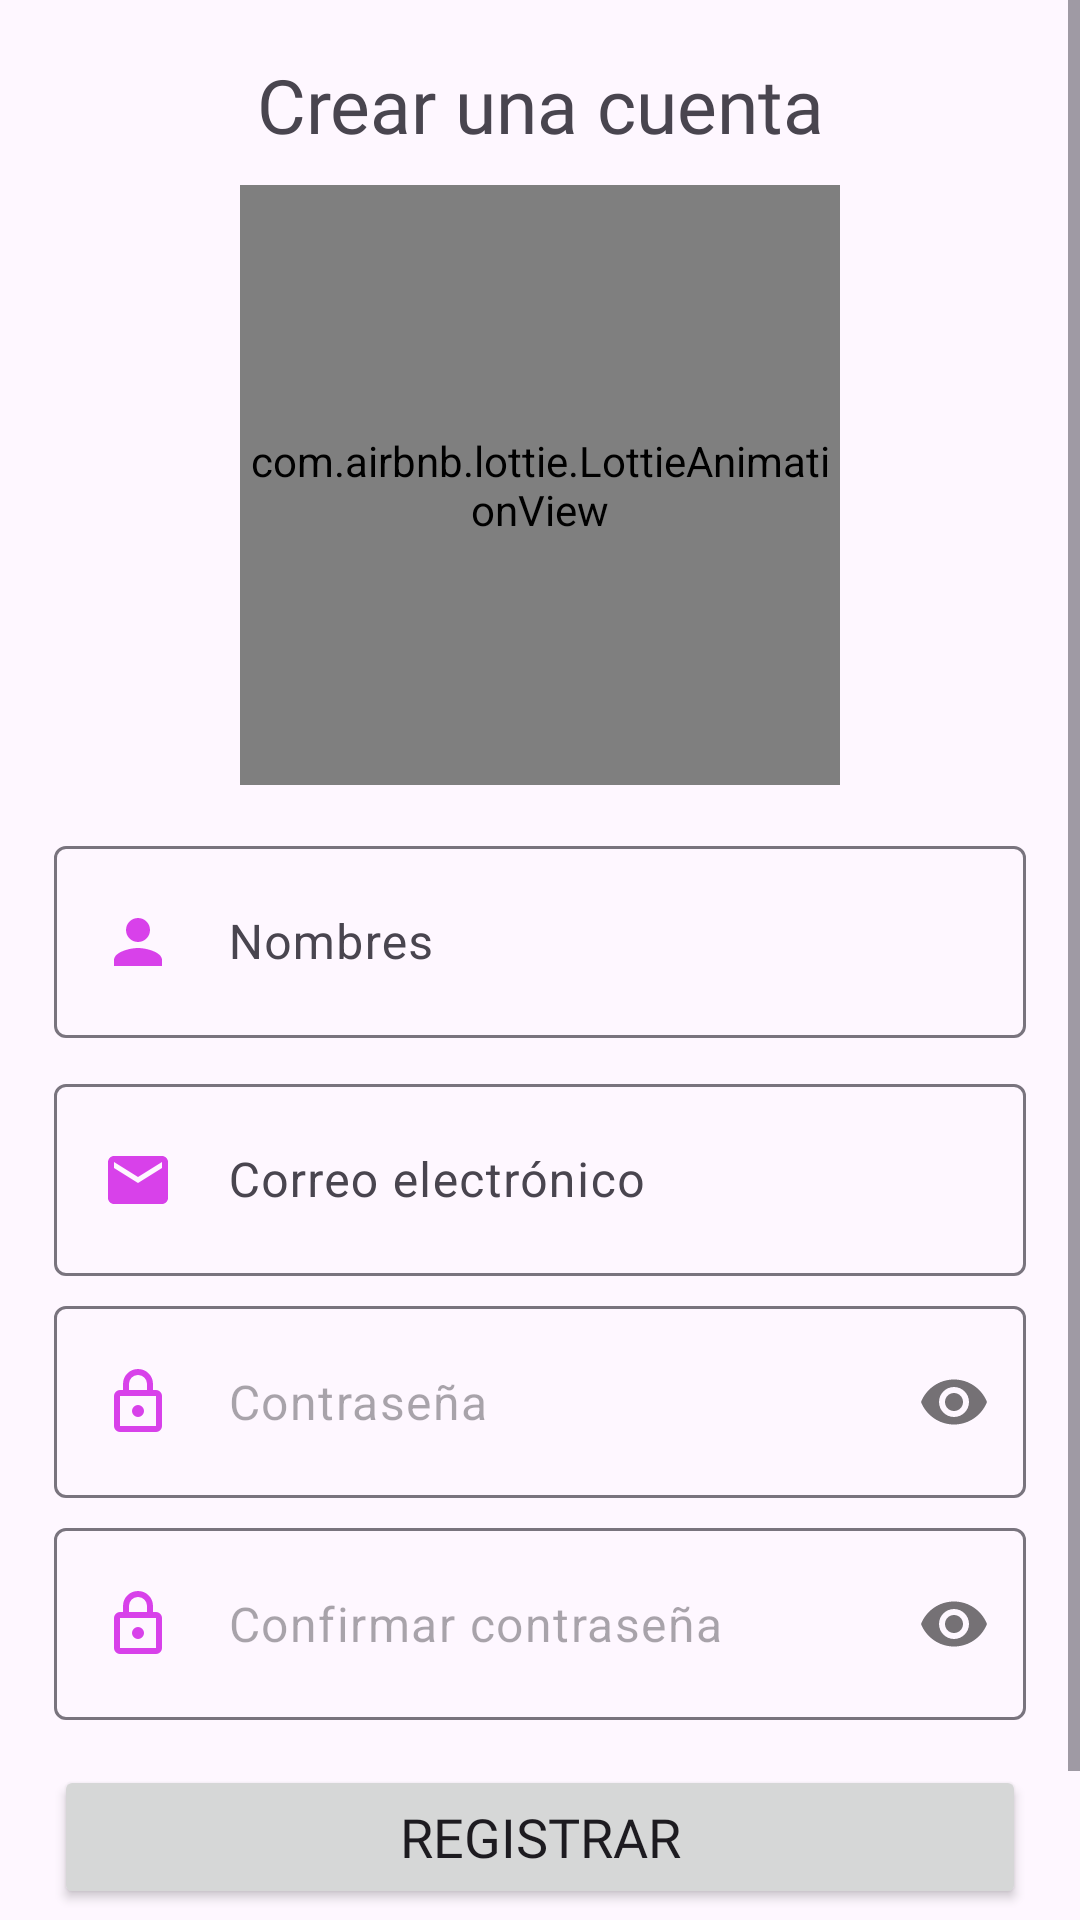

This screen was rendered from an Android layout file. Write that file and the resources it references.
<!-- AndroidManifest.xml: application theme Theme.Angenda_Online -->
<!-- res/layout/activity_registro.xml -->
<?xml version="1.0" encoding="utf-8"?>
<ScrollView
    xmlns:android="http://schemas.android.com/apk/res/android"
    xmlns:app="http://schemas.android.com/apk/res-auto"
    xmlns:tools="http://schemas.android.com/tools"
    android:id="@+id/main"
    android:layout_width="match_parent"
    android:layout_height="match_parent"
    tools:context=".Registro">

    <androidx.appcompat.widget.LinearLayoutCompat
        android:layout_width="match_parent"
        android:layout_height="wrap_content"
        android:padding="18dp"
        android:orientation="vertical">

        <TextView
            android:text="@string/CrearCuentaTXT"
            android:layout_width="match_parent"
            android:layout_height="wrap_content"
            android:fontFamily="@font/opensans"
            android:textSize="25sp"
            android:gravity="center" >
        </TextView>

            <com.airbnb.lottie.LottieAnimationView
                android:layout_width="200dp"
                android:layout_height="200dp"
                app:lottie_imageAssetsFolder="assets"
                app:lottie_fileName="Registro.json"
                app:lottie_autoPlay="true"
                app:lottie_loop="true"
                android:layout_gravity="center"
                android:layout_marginTop="10dp" />

        <com.google.android.material.textfield.TextInputLayout
            android:layout_width="match_parent"
            android:layout_height="wrap_content"
            android:layout_marginTop="15dp">

            <EditText
                android:id="@+id/NombreET"
                android:hint="@string/NombreET"
                android:inputType="textPersonName|textCapWords"
                android:padding="20dp"
                android:drawableStart="@drawable/icono_nombres"
                android:drawablePadding="18dp"
                android:layout_width="match_parent"
                android:layout_height="wrap_content">
            </EditText>
            
            </com.google.android.material.textfield.TextInputLayout>
            
            <com.google.android.material.textfield.TextInputLayout
                android:layout_width="match_parent"
                android:layout_height="wrap_content"
                android:layout_marginTop="10dp">

                <EditText
                    android:id="@+id/CorreoET"
                    android:hint="@string/CorreoET"
                    android:inputType="textEmailAddress"
                    android:padding="20dp"
                    android:drawableStart="@drawable/icono_correo"
                    android:drawablePadding="18dp"
                    android:layout_width="match_parent"
                    android:layout_height="wrap_content">
                </EditText>

            </com.google.android.material.textfield.TextInputLayout>

        <com.google.android.material.textfield.TextInputLayout
            android:layout_width="match_parent"
            android:layout_height="wrap_content"
            android:layout_marginTop="10dp"
            app:passwordToggleEnabled="true"
            app:hintEnabled="false">

            <EditText
                android:id="@+id/ContrasenaET"
                android:hint="@string/ContrasenaET"
                android:inputType="textPassword"
                android:padding="20dp"
                android:drawableStart="@drawable/icono_password"
                android:drawablePadding="18dp"
                android:layout_width="match_parent"
                android:layout_height="wrap_content">
            </EditText>

        </com.google.android.material.textfield.TextInputLayout>

        <com.google.android.material.textfield.TextInputLayout
            android:layout_width="match_parent"
            android:layout_height="wrap_content"
            android:layout_marginTop="10dp"
            app:passwordToggleEnabled="true"
            app:hintEnabled="false">

            <EditText
                android:id="@+id/ConfirmarContrasenaET"
                android:hint="@string/ConfirmarContrasenaET"
                android:inputType="textPassword"
                android:padding="20dp"
                android:drawableStart="@drawable/icono_password"
                android:drawablePadding="18dp"
                android:layout_width="match_parent"
                android:layout_height="wrap_content">
            </EditText>

        </com.google.android.material.textfield.TextInputLayout>

        <Button
            android:id="@+id/RegistrarUsuario"
            android:text="@string/RegistrarUsuario"
            android:layout_marginTop="15dp"
            android:fontFamily="@font/opensans"
            android:textSize="18sp"
            android:layout_width="match_parent"
            android:layout_height="wrap_content">
        </Button>

        <TextView
            android:id="@+id/TengoUnaCuentaTXT"
            android:text="@string/TengoUnaCuentaTXT"
            android:fontFamily="@font/opensans"
            android:textSize="18sp"
            android:layout_gravity="center"
            android:textStyle="bold"
            android:layout_marginTop="15dp"
            android:layout_width="wrap_content"
            android:layout_height="wrap_content">
        </TextView>


    </androidx.appcompat.widget.LinearLayoutCompat>



</ScrollView>
<!-- resources referenced by this layout -->
<resources>
  <!-- drawable icono_correo (drawable) -->
  <vector xmlns:android="http://schemas.android.com/apk/res/android" android:height="24dp" android:tint="#D841EA" android:viewportHeight="24" android:viewportWidth="24" android:width="24dp">
        
      <path android:fillColor="@android:color/white" android:pathData="M20,4L4,4c-1.1,0 -1.99,0.9 -1.99,2L2,18c0,1.1 0.9,2 2,2h16c1.1,0 2,-0.9 2,-2L22,6c0,-1.1 -0.9,-2 -2,-2zM20,8l-8,5 -8,-5L4,6l8,5 8,-5v2z"/>
      
  </vector>
  <!-- drawable icono_nombres (drawable) -->
  <vector xmlns:android="http://schemas.android.com/apk/res/android" android:height="24dp" android:tint="#D841EA" android:viewportHeight="24" android:viewportWidth="24" android:width="24dp">
        
      <path android:fillColor="@android:color/white" android:pathData="M12,12c2.21,0 4,-1.79 4,-4s-1.79,-4 -4,-4 -4,1.79 -4,4 1.79,4 4,4zM12,14c-2.67,0 -8,1.34 -8,4v2h16v-2c0,-2.66 -5.33,-4 -8,-4z"/>
      
  </vector>
  <!-- drawable icono_password (drawable) -->
  <vector xmlns:android="http://schemas.android.com/apk/res/android" android:height="24dp" android:tint="#D841EA" android:viewportHeight="960" android:viewportWidth="960" android:width="24dp">
        
      <path android:fillColor="@android:color/white" android:pathData="M240,880Q207,880 183.5,856.5Q160,833 160,800L160,400Q160,367 183.5,343.5Q207,320 240,320L280,320L280,240Q280,157 338.5,98.5Q397,40 480,40Q563,40 621.5,98.5Q680,157 680,240L680,320L720,320Q753,320 776.5,343.5Q800,367 800,400L800,800Q800,833 776.5,856.5Q753,880 720,880L240,880ZM240,800L720,800Q720,800 720,800Q720,800 720,800L720,400Q720,400 720,400Q720,400 720,400L240,400Q240,400 240,400Q240,400 240,400L240,800Q240,800 240,800Q240,800 240,800ZM480,680Q513,680 536.5,656.5Q560,633 560,600Q560,567 536.5,543.5Q513,520 480,520Q447,520 423.5,543.5Q400,567 400,600Q400,633 423.5,656.5Q447,680 480,680ZM360,320L600,320L600,240Q600,190 565,155Q530,120 480,120Q430,120 395,155Q360,190 360,240L360,320ZM240,800Q240,800 240,800Q240,800 240,800L240,400Q240,400 240,400Q240,400 240,400L240,400Q240,400 240,400Q240,400 240,400L240,800Q240,800 240,800Q240,800 240,800Z"/>
      
  </vector>
  <string name="ConfirmarContrasenaET">Confirmar contraseña</string>
  <string name="ContrasenaET">Contraseña</string>
  <string name="CorreoET">Correo electrónico</string>
  <string name="CrearCuentaTXT">Crear una cuenta</string>
  <string name="NombreET">Nombres</string>
  <string name="RegistrarUsuario">Registrar</string>
  <string name="TengoUnaCuentaTXT">Tengo una cuenta</string>
  <style name="Theme.Angenda_Online" parent="Base.Theme.Angenda_Online" />
  <style name="Base.Theme.Angenda_Online" parent="Theme.Material3.DayNight.NoActionBar">
          
          
      </style>
</resources>
